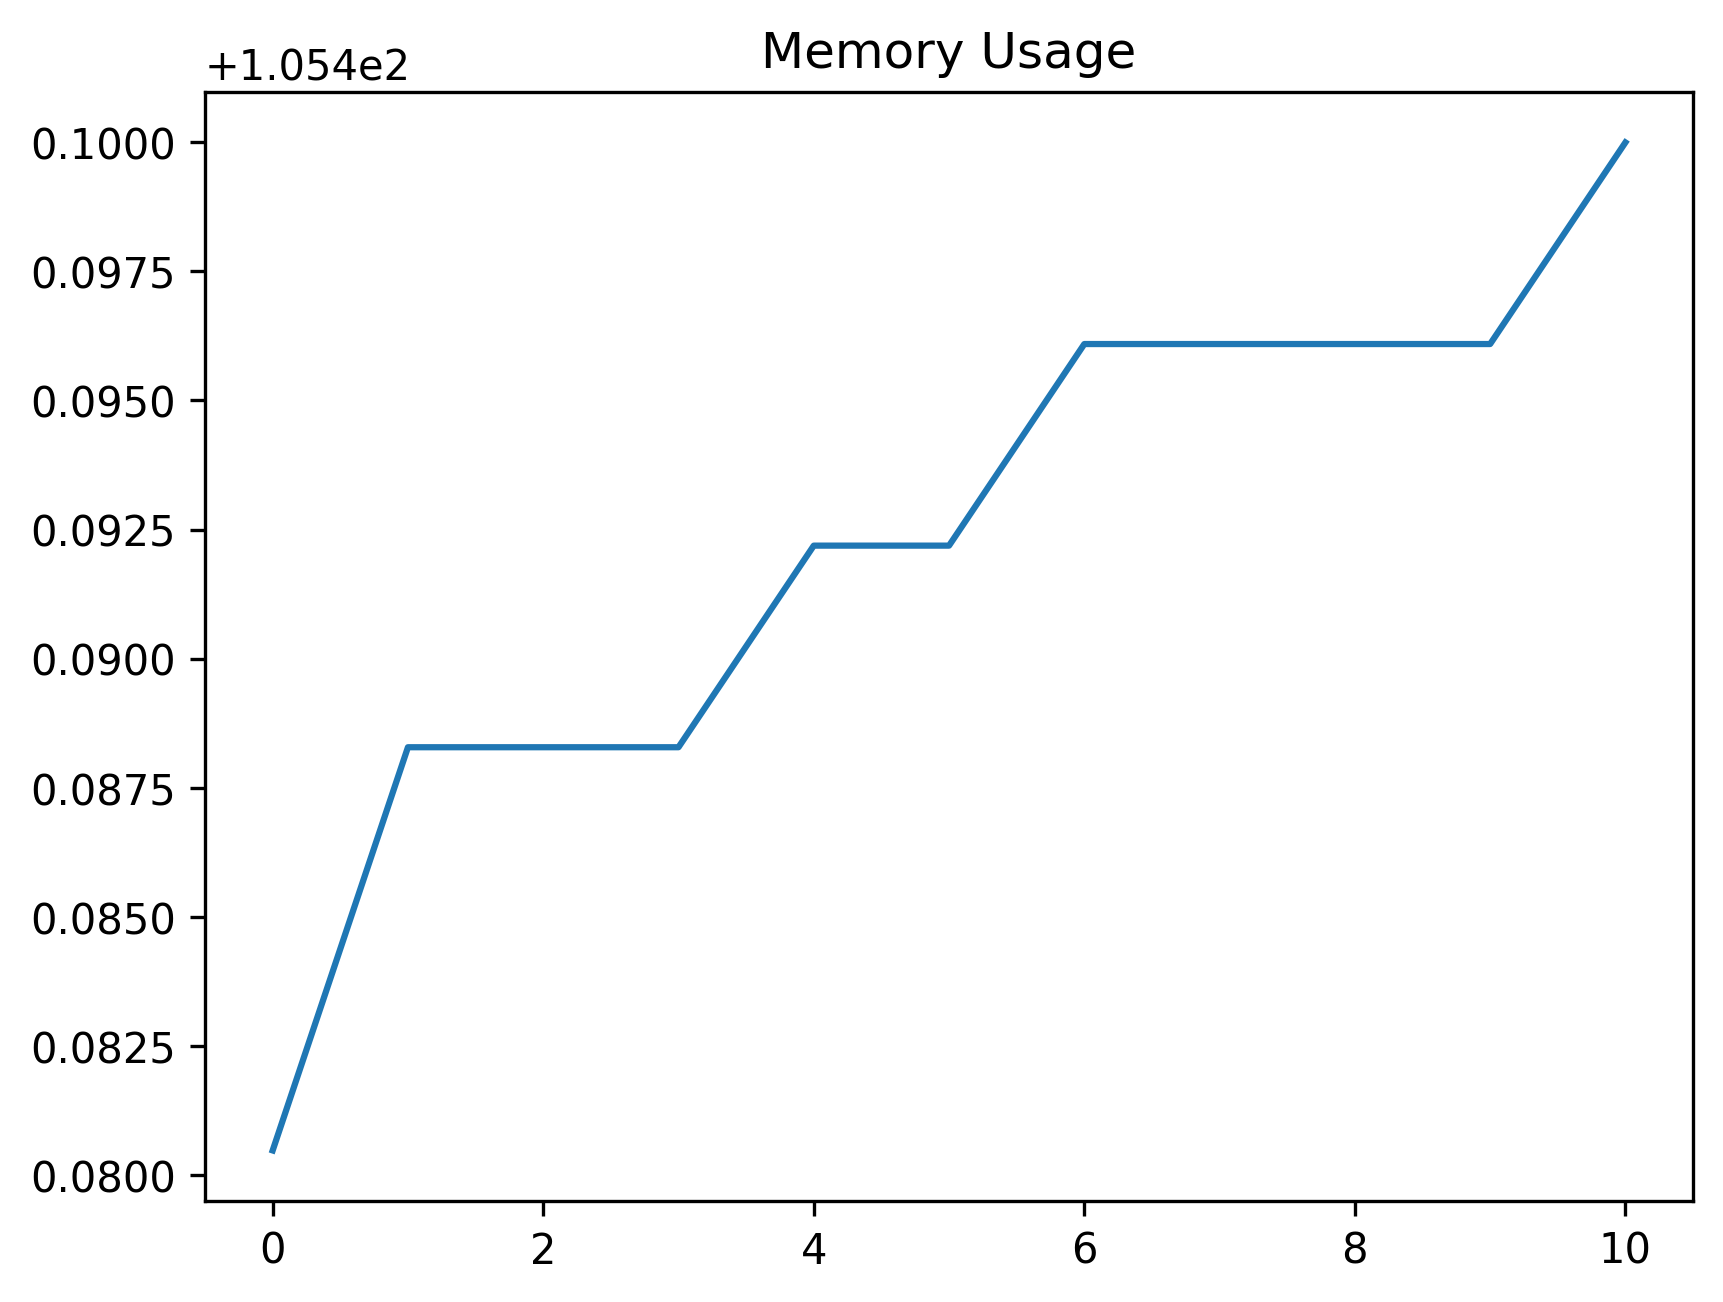

The table this chart was drawn from, first rows:
date_time, name, memory
2024-02-02 14:36:26.046443, start, 105.5
2024-02-02 14:36:26.473250, click_development_azure_account_button, 105.5
2024-02-02 14:36:27.007537, wait_for_login_tab_to_open_two_items, 105.5
2024-02-02 14:36:27.019324, swap_to_new_tab, 105.5
2024-02-02 14:36:28.478292, wait_for_user_name, 105.5
2024-02-02 14:36:29.125209, fill_in_user_name, 105.5
2024-02-02 14:36:29.819063, for_password_element, 105.5
2024-02-02 14:36:30.752594, fill_in_password, 105.5
2024-02-02 14:36:32.175071, stay_signed_in, 105.5
2024-02-02 14:36:32.194504, switch_to_default, 105.5
2024-02-02 14:36:37.267437, wait_for_main, 105.5
